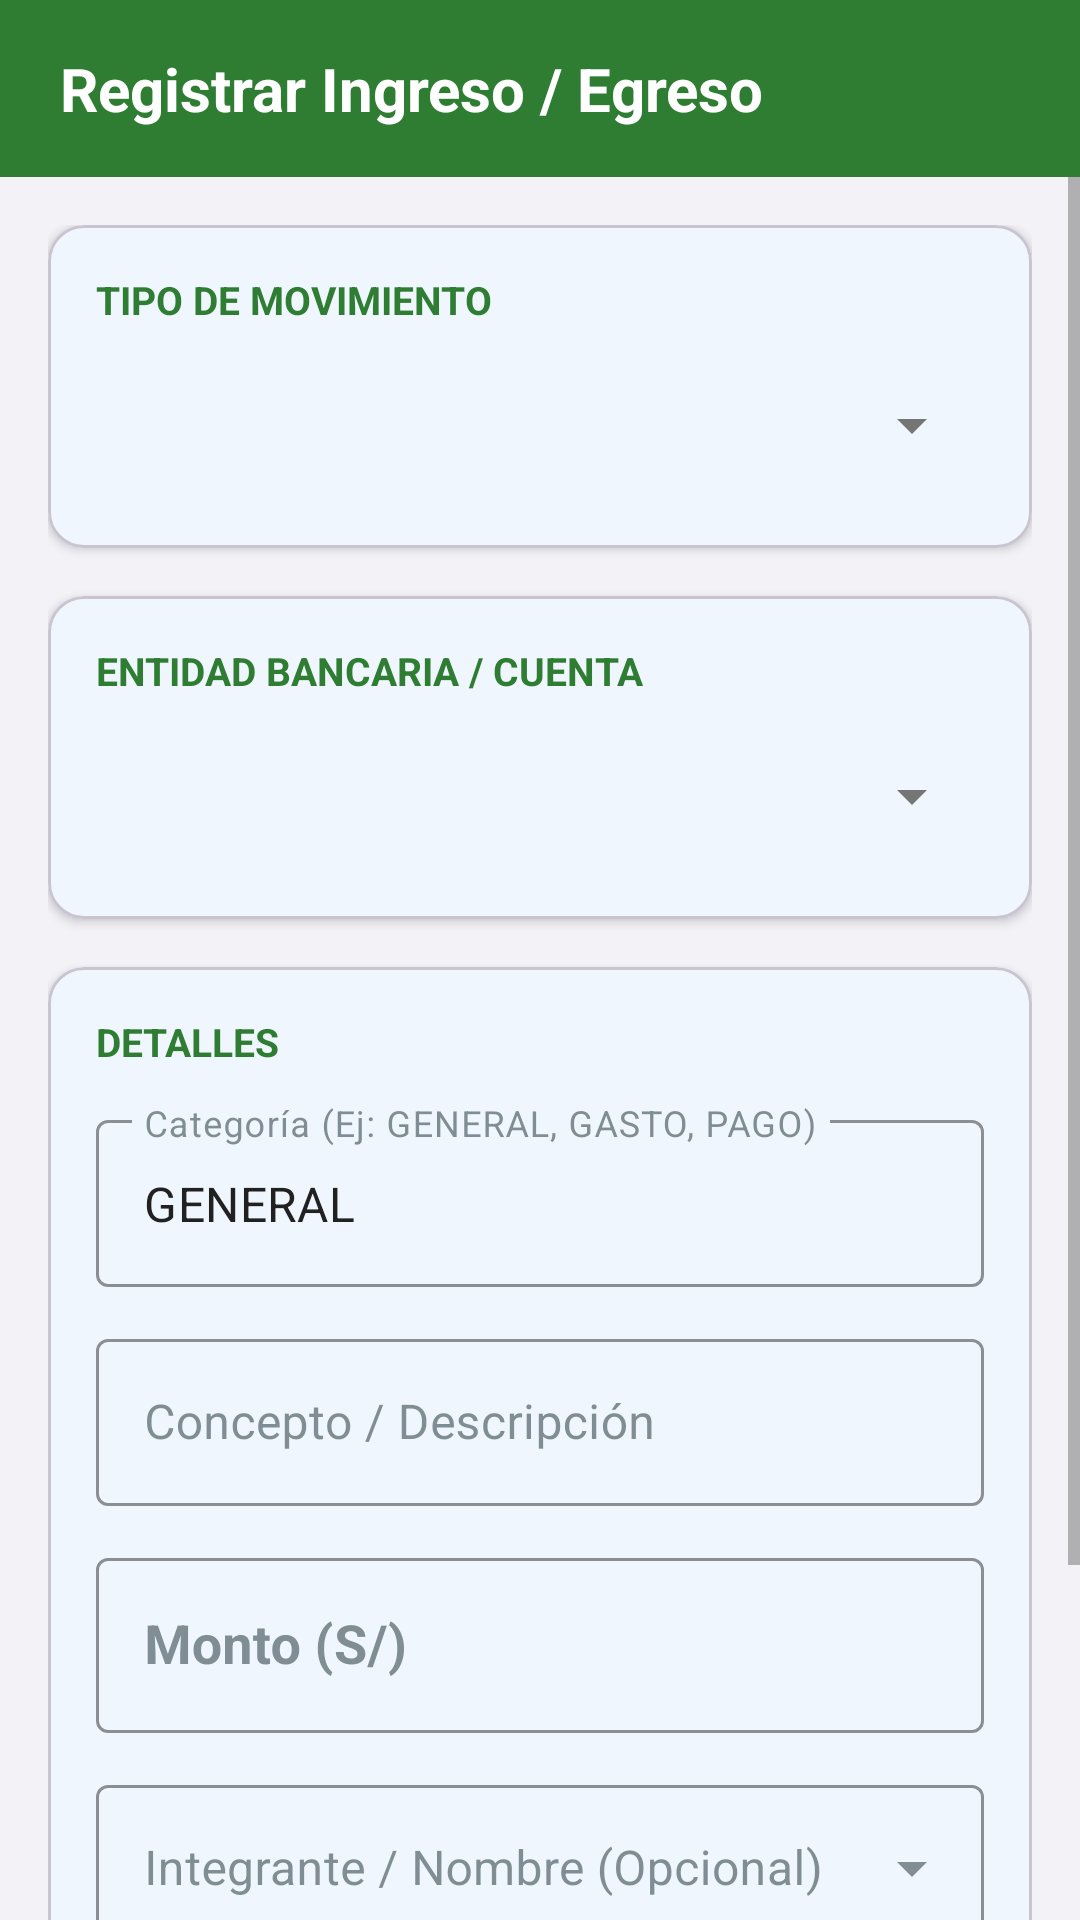

Reconstruct the res/layout file that produces this screen, plus the resources it refers to.
<!-- AndroidManifest.xml: application theme Theme.AppControlPaucartambo -->
<!-- res/layout/activity_movimientos.xml -->
<?xml version="1.0" encoding="utf-8"?>
<androidx.constraintlayout.widget.ConstraintLayout
    xmlns:android="http://schemas.android.com/apk/res/android"
    xmlns:app="http://schemas.android.com/apk/res-auto"
    android:layout_width="match_parent"
    android:layout_height="match_parent"
    android:fitsSystemWindows="true"
    android:background="@color/background_gray">

    
    <LinearLayout
        android:id="@+id/headerLayout"
        android:layout_width="match_parent"
        android:layout_height="wrap_content"
        android:background="@color/primary_green"
        android:paddingHorizontal="20dp"
        android:paddingVertical="16dp"
        app:layout_constraintTop_toTopOf="parent">

        <TextView
            android:layout_width="match_parent"
            android:layout_height="wrap_content"
            android:text="Registrar Ingreso / Egreso"
            android:textColor="@color/surface_white"
            android:textSize="20sp"
            android:textStyle="bold" />
    </LinearLayout>

    <ScrollView
        android:layout_width="match_parent"
        android:layout_height="0dp"
        android:clipToPadding="false"
        android:paddingBottom="24dp"
        app:layout_constraintTop_toBottomOf="@id/headerLayout"
        app:layout_constraintBottom_toBottomOf="parent">

        <LinearLayout
            android:layout_width="match_parent"
            android:layout_height="wrap_content"
            android:orientation="vertical"
            android:padding="16dp">

            
            <com.google.android.material.card.MaterialCardView
                android:layout_width="match_parent"
                android:layout_height="wrap_content"
                android:layout_marginBottom="16dp"
                app:cardCornerRadius="12dp"
                app:cardElevation="2dp"
                app:cardBackgroundColor="@color/surface_white">

                <LinearLayout
                    android:layout_width="match_parent"
                    android:layout_height="wrap_content"
                    android:orientation="vertical"
                    android:padding="16dp">

                    <TextView
                        android:layout_width="wrap_content"
                        android:layout_height="wrap_content"
                        android:text="TIPO DE MOVIMIENTO"
                        android:textColor="@color/primary_green"
                        android:textSize="13sp"
                        android:textStyle="bold"
                        android:layout_marginBottom="8dp" />

                    <Spinner
                        android:id="@+id/spinnerTipoMovimiento"
                        android:layout_width="match_parent"
                        android:layout_height="50dp"
                        android:minHeight="48dp" />
                </LinearLayout>
            </com.google.android.material.card.MaterialCardView>

            
            <com.google.android.material.card.MaterialCardView
                android:layout_width="match_parent"
                android:layout_height="wrap_content"
                android:layout_marginBottom="16dp"
                app:cardCornerRadius="12dp"
                app:cardElevation="2dp"
                app:cardBackgroundColor="@color/surface_white">

                <LinearLayout
                    android:layout_width="match_parent"
                    android:layout_height="wrap_content"
                    android:orientation="vertical"
                    android:padding="16dp">

                    <TextView
                        android:layout_width="wrap_content"
                        android:layout_height="wrap_content"
                        android:text="ENTIDAD BANCARIA / CUENTA"
                        android:textColor="@color/primary_green"
                        android:textSize="13sp"
                        android:textStyle="bold"
                        android:layout_marginBottom="8dp" />

                    <Spinner
                        android:id="@+id/spinnerCuentaBancaria"
                        android:layout_width="match_parent"
                        android:layout_height="50dp"
                        android:minHeight="48dp" />
                </LinearLayout>
            </com.google.android.material.card.MaterialCardView>

            
            <com.google.android.material.card.MaterialCardView
                android:layout_width="match_parent"
                android:layout_height="wrap_content"
                android:layout_marginBottom="20dp"
                app:cardCornerRadius="12dp"
                app:cardElevation="2dp"
                app:cardBackgroundColor="@color/surface_white">

                <LinearLayout
                    android:layout_width="match_parent"
                    android:layout_height="wrap_content"
                    android:orientation="vertical"
                    android:padding="16dp">

                    <TextView
                        android:layout_width="wrap_content"
                        android:layout_height="wrap_content"
                        android:text="DETALLES"
                        android:textColor="@color/primary_green"
                        android:textSize="13sp"
                        android:textStyle="bold"
                        android:layout_marginBottom="12dp" />

                    
                    <com.google.android.material.textfield.TextInputLayout
                        style="@style/Widget.MaterialComponents.TextInputLayout.OutlinedBox"
                        android:layout_width="match_parent"
                        android:layout_height="wrap_content"
                        android:layout_marginBottom="12dp"
                        android:hint="Categoría (Ej: GENERAL, GASTO, PAGO)"
                        app:boxStrokeColor="@color/primary_green"
                        app:hintTextColor="@color/primary_green">

                        <com.google.android.material.textfield.TextInputEditText
                            android:id="@+id/etCategoria"
                            android:layout_width="match_parent"
                            android:layout_height="wrap_content"
                            android:text="GENERAL"
                            android:textColor="@color/text_primary"
                            android:inputType="textCapCharacters" />
                    </com.google.android.material.textfield.TextInputLayout>

                    
                    <com.google.android.material.textfield.TextInputLayout
                        style="@style/Widget.MaterialComponents.TextInputLayout.OutlinedBox"
                        android:layout_width="match_parent"
                        android:layout_height="wrap_content"
                        android:layout_marginBottom="12dp"
                        android:hint="Concepto / Descripción"
                        app:boxStrokeColor="@color/primary_green"
                        app:hintTextColor="@color/primary_green">

                        <com.google.android.material.textfield.TextInputEditText
                            android:id="@+id/etConcepto"
                            android:layout_width="match_parent"
                            android:layout_height="wrap_content"
                            android:textColor="@color/text_primary"
                            android:inputType="textCapSentences" />
                    </com.google.android.material.textfield.TextInputLayout>

                    
                    <com.google.android.material.textfield.TextInputLayout
                        android:id="@+id/tilMonto"
                        style="@style/Widget.MaterialComponents.TextInputLayout.OutlinedBox"
                        android:layout_width="match_parent"
                        android:layout_height="wrap_content"
                        android:layout_marginBottom="12dp"
                        android:hint="Monto (S/)"
                        app:boxStrokeColor="@color/primary_green"
                        app:hintTextColor="@color/primary_green">

                        <com.google.android.material.textfield.TextInputEditText
                            android:id="@+id/etMonto"
                            android:layout_width="match_parent"
                            android:layout_height="wrap_content"
                            android:textColor="@color/primary_green"
                            android:textSize="18sp"
                            android:textStyle="bold"
                            android:inputType="numberDecimal" />
                    </com.google.android.material.textfield.TextInputLayout>

                    
                    <com.google.android.material.textfield.TextInputLayout
                        style="@style/Widget.MaterialComponents.TextInputLayout.OutlinedBox.ExposedDropdownMenu"
                        android:layout_width="match_parent"
                        android:layout_height="wrap_content"
                        android:hint="Integrante / Nombre (Opcional)"
                        app:boxStrokeColor="@color/primary_green"
                        app:hintTextColor="@color/primary_green">

                        <AutoCompleteTextView
                            android:id="@+id/actvAsociado"
                            android:layout_width="match_parent"
                            android:layout_height="wrap_content"
                            android:textColor="@color/text_primary"
                            android:inputType="text" />
                    </com.google.android.material.textfield.TextInputLayout>

                </LinearLayout>
            </com.google.android.material.card.MaterialCardView>

            
            <com.google.android.material.button.MaterialButton
                android:id="@+id/btnRegistrarMovimiento"
                android:layout_width="match_parent"
                android:layout_height="56dp"
                android:text="REGISTRAR MOVIMIENTO"
                android:textSize="16sp"
                android:textStyle="bold"
                app:backgroundTint="@color/primary_green"
                app:cornerRadius="12dp" />

        </LinearLayout>
    </ScrollView>
</androidx.constraintlayout.widget.ConstraintLayout>
<!-- resources referenced by this layout -->
<resources>
  <color name="background_gray">#F2F2F7</color>
  <color name="primary_green">#2E7D32</color>
  <color name="surface_white">#FFFFFF</color>
  <color name="text_primary">#212121</color>
  <style name="Theme.AppControlPaucartambo" parent="Base.Theme.AppControlPaucartambo" />
  <style name="Base.Theme.AppControlPaucartambo" parent="Theme.Material3.DayNight.NoActionBar">
          <item name="colorPrimary">#1E88E5</item>
          <item name="colorOnPrimary">@android:color/white</item>
          <item name="colorControlActivated">#1E88E5</item>
  
          <item name="colorOutline">#757575</item>
          <item name="colorControlNormal">#757575</item>
          <item name="colorOnSurfaceVariant">#757575</item>
  
          <item name="colorSurface">@android:color/white</item>
          <item name="colorOnSurface">#37474F</item>
  
          <item name="android:windowBackground">#F0F2F5</item>
          <item name="android:statusBarColor">@color/primary_green</item>
          <item name="android:windowLightStatusBar">false</item>
      </style>
</resources>
